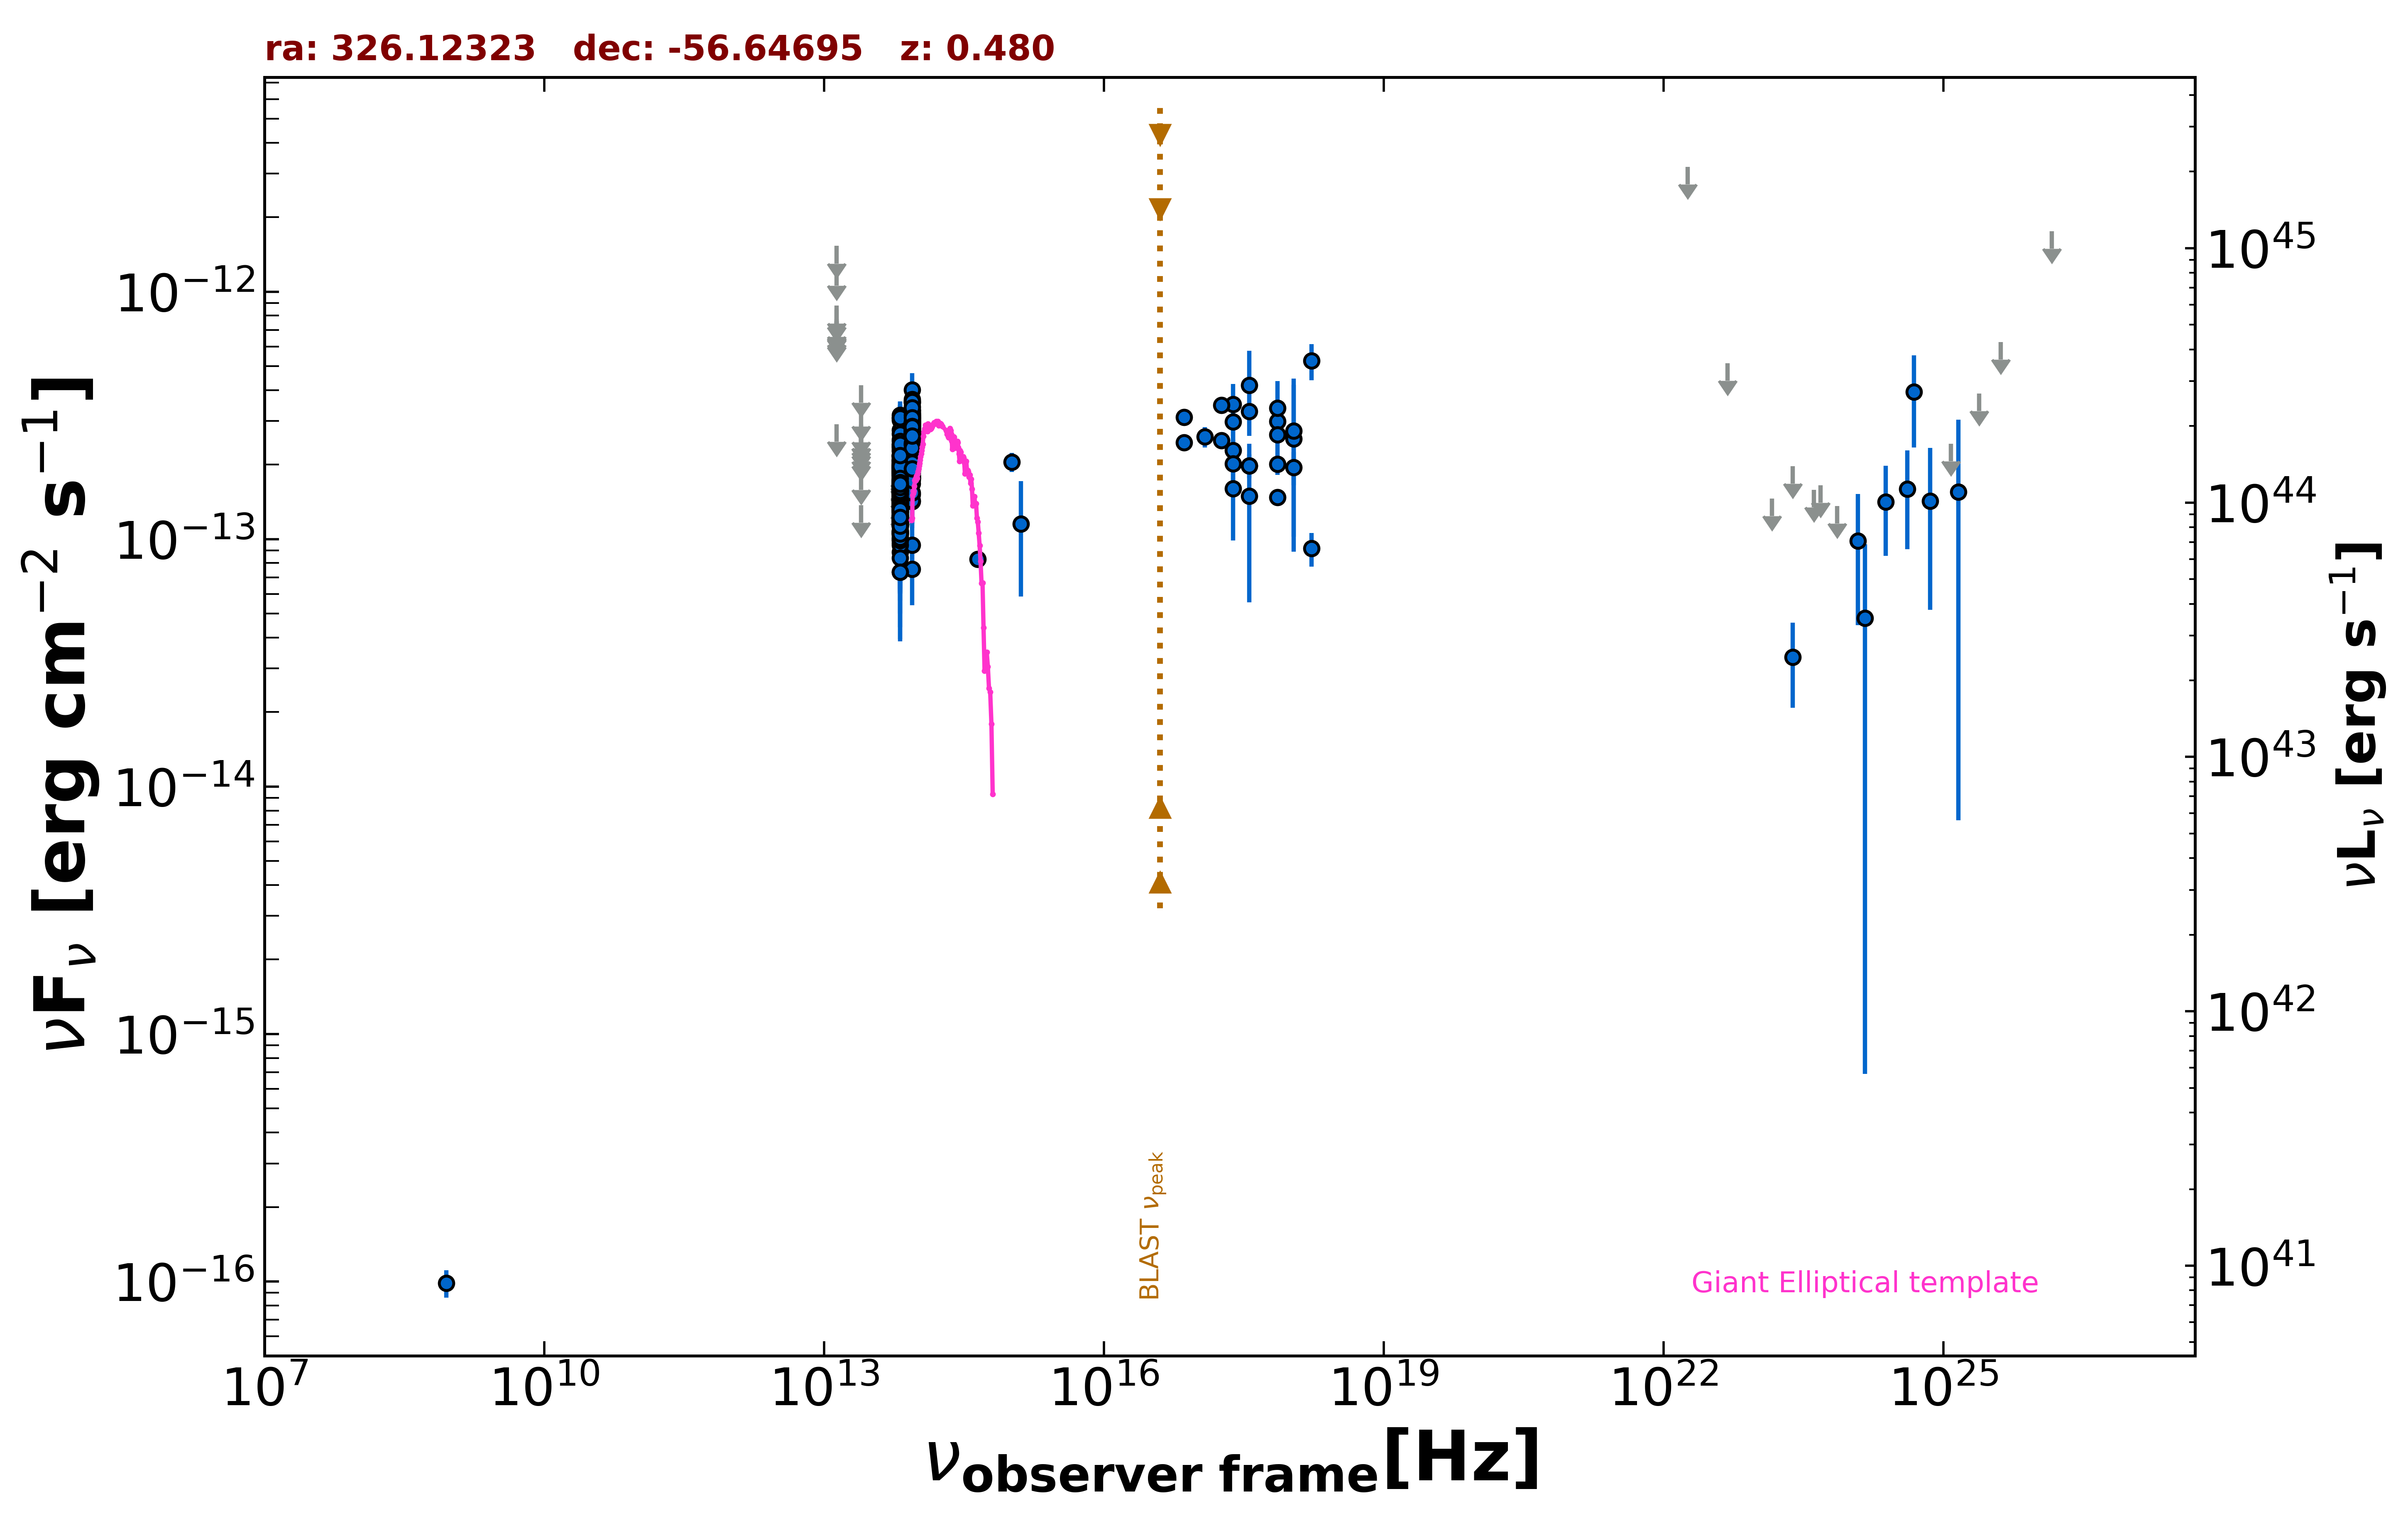

The table this chart was drawn from, first rows:
freq., flux, err_flux, MJD_start, MJD_end, flag, catalog, reference
8.870e+08, 9.846e-17, 1.243e-17, 55000, 55000, , RACS, Hale et al. 2021  PASA  38  e058
2.418e+17, 3.507e-13, 2.420e-14, 55000, 55000, , 4XMM-DR13, Webb et al. 2020  A&A  641  A136
7.253e+16, 3.104e-13, 1.780e-14, 55000, 55000, , 4XMM-DR13, Webb et al. 2020  A&A  641  A136
1.813e+17, 3.476e-13, 1.685e-14, 55000, 55000, , 4XMM-DR13, Webb et al. 2020  A&A  641  A136
3.627e+17, 3.280e-13, 1.680e-14, 55000, 55000, , 4XMM-DR13, Webb et al. 2020  A&A  641  A136
7.253e+17, 2.993e-13, 2.560e-14, 55000, 55000, , 4XMM-DR13, Webb et al. 2020  A&A  641  A136
1.692e+18, 5.258e-13, 8.810e-14, 55000, 55000, , 4XMM-DR13, Webb et al. 2020  A&A  641  A136
2.418e+17, 1.597e-13, 4.450e-15, 55000, 55000, , 4XMM-DR13, Webb et al. 2020  A&A  641  A136
7.253e+16, 2.454e-13, 7.100e-15, 55000, 55000, , 4XMM-DR13, Webb et al. 2020  A&A  641  A136
1.813e+17, 2.505e-13, 6.500e-15, 55000, 55000, , 4XMM-DR13, Webb et al. 2020  A&A  641  A136
3.627e+17, 1.978e-13, 5.900e-15, 55000, 55000, , 4XMM-DR13, Webb et al. 2020  A&A  641  A136
7.253e+17, 1.476e-13, 7.950e-15, 55000, 55000, , 4XMM-DR13, Webb et al. 2020  A&A  641  A136
1.692e+18, 9.159e-14, 1.412e-14, 55000, 55000, , 4XMM-DR13, Webb et al. 2020  A&A  641  A136
2.418e+17, 2.285e-13, 2.340e-14, 55640, 57314, , 1OUSX, Giommi et al. in preparation
1.209e+17, 2.589e-13, 2.480e-14, 55640, 57314, , 1OUSX, Giommi et al. in preparation
3.627e+17, 1.981e-13, 2.200e-14, 55640, 57314, , 1OUSX, Giommi et al. in preparation
7.253e+17, 2.011e-13, 1.350e-14, 55640, 57314, , 1OUSX, Giommi et al. in preparation
1.088e+18, 1.948e-13, 3.000e-14, 55640, 57314, , 1OUSX, Giommi et al. in preparation
8.817e+13, 2.377e-13, 2.350e-15, 55000, 55000, , UNWISE, Schlafly et al. 2019  ApJS  240  30
6.517e+13, 1.619e-13, 3.250e-15, 55000, 55000, , UNWISE, Schlafly et al. 2019  ApJS  240  30
8.817e+13, 2.714e-13, 8.500e-15, 55000, 55000, , WISE, Wright et al. 2010  AJ  140  1868
6.517e+13, 1.696e-13, 8.100e-15, 55000, 55000, , WISE, Wright et al. 2010  AJ  140  1868
2.498e+13, 1.370e-13, 0.000e+00, 55000, 55000, UL, WISE, Wright et al. 2010  AJ  140  1868
1.363e+13, 2.910e-13, 0.000e+00, 55000, 55000, UL, WISE, Wright et al. 2010  AJ  140  1868
8.817e+13, 3.108e-13, 2.520e-14, 57315, 57315, , NEOWISE, Mainzer et al. 2014  ApJ  792  30
6.517e+13, 1.485e-13, 4.225e-14, 57315, 57315, , NEOWISE, Mainzer et al. 2014  ApJ  792  30
8.817e+13, 3.242e-13, 3.535e-14, 57316, 57316, , NEOWISE, Mainzer et al. 2014  ApJ  792  30
6.517e+13, 1.901e-13, 3.310e-14, 57316, 57316, , NEOWISE, Mainzer et al. 2014  ApJ  792  30
8.817e+13, 2.916e-13, 3.825e-14, 57316, 57316, , NEOWISE, Mainzer et al. 2014  ApJ  792  30
6.517e+13, 1.492e-13, 3.380e-14, 57316, 57316, , NEOWISE, Mainzer et al. 2014  ApJ  792  30
8.817e+13, 4.018e-13, 6.690e-14, 57319, 57319, , NEOWISE, Mainzer et al. 2014  ApJ  792  30
6.517e+13, 1.501e-13, 3.670e-14, 57319, 57319, , NEOWISE, Mainzer et al. 2014  ApJ  792  30
8.817e+13, 2.626e-13, 2.955e-14, 57316, 57316, , NEOWISE, Mainzer et al. 2014  ApJ  792  30
6.517e+13, 1.385e-13, 3.535e-14, 57316, 57316, , NEOWISE, Mainzer et al. 2014  ApJ  792  30
8.817e+13, 2.340e-13, 2.225e-14, 57315, 57315, , NEOWISE, Mainzer et al. 2014  ApJ  792  30
6.517e+13, 1.933e-13, 3.470e-14, 57315, 57315, , NEOWISE, Mainzer et al. 2014  ApJ  792  30
8.817e+13, 2.559e-13, 3.265e-14, 57316, 57316, , NEOWISE, Mainzer et al. 2014  ApJ  792  30
6.517e+13, 2.367e-13, 6.735e-14, 57316, 57316, , NEOWISE, Mainzer et al. 2014  ApJ  792  30
8.817e+13, 2.162e-13, 2.395e-14, 57319, 57319, , NEOWISE, Mainzer et al. 2014  ApJ  792  30
6.517e+13, 1.430e-13, 3.445e-14, 57319, 57319, , NEOWISE, Mainzer et al. 2014  ApJ  792  30
8.817e+13, 2.310e-13, 2.320e-14, 57316, 57316, , NEOWISE, Mainzer et al. 2014  ApJ  792  30
6.517e+13, 1.312e-13, 4.327e-14, 57316, 57316, , NEOWISE, Mainzer et al. 2014  ApJ  792  30
8.817e+13, 2.358e-13, 2.460e-14, 57316, 57316, , NEOWISE, Mainzer et al. 2014  ApJ  792  30
6.517e+13, 1.891e-13, 3.575e-14, 57316, 57316, , NEOWISE, Mainzer et al. 2014  ApJ  792  30
8.817e+13, 2.680e-13, 2.500e-14, 57319, 57319, , NEOWISE, Mainzer et al. 2014  ApJ  792  30
6.517e+13, 1.574e-13, 3.940e-14, 57319, 57319, , NEOWISE, Mainzer et al. 2014  ApJ  792  30
8.817e+13, 2.821e-13, 2.550e-14, 57318, 57318, , NEOWISE, Mainzer et al. 2014  ApJ  792  30
6.517e+13, 1.499e-13, 3.570e-14, 57318, 57318, , NEOWISE, Mainzer et al. 2014  ApJ  792  30
8.817e+13, 2.946e-13, 2.530e-14, 57319, 57319, , NEOWISE, Mainzer et al. 2014  ApJ  792  30
6.517e+13, 1.969e-13, 4.180e-14, 57319, 57319, , NEOWISE, Mainzer et al. 2014  ApJ  792  30
8.817e+13, 2.775e-13, 2.690e-14, 57318, 57318, , NEOWISE, Mainzer et al. 2014  ApJ  792  30
6.517e+13, 1.307e-13, 3.530e-14, 57318, 57318, , NEOWISE, Mainzer et al. 2014  ApJ  792  30
8.817e+13, 3.142e-13, 2.635e-14, 57319, 57319, , NEOWISE, Mainzer et al. 2014  ApJ  792  30
6.517e+13, 2.075e-13, 4.290e-14, 57319, 57319, , NEOWISE, Mainzer et al. 2014  ApJ  792  30
8.817e+13, 2.494e-13, 3.110e-14, 57319, 57319, , NEOWISE, Mainzer et al. 2014  ApJ  792  30
6.517e+13, 1.907e-13, 3.480e-14, 57319, 57319, , NEOWISE, Mainzer et al. 2014  ApJ  792  30
8.817e+13, 2.480e-13, 2.770e-14, 57316, 57316, , NEOWISE, Mainzer et al. 2014  ApJ  792  30
6.517e+13, 1.662e-13, 4.035e-14, 57316, 57316, , NEOWISE, Mainzer et al. 2014  ApJ  792  30
8.817e+13, 2.892e-13, 2.800e-14, 57316, 57316, , NEOWISE, Mainzer et al. 2014  ApJ  792  30
6.517e+13, 1.444e-13, 3.610e-14, 57316, 57316, , NEOWISE, Mainzer et al. 2014  ApJ  792  30
... 642 more rows
